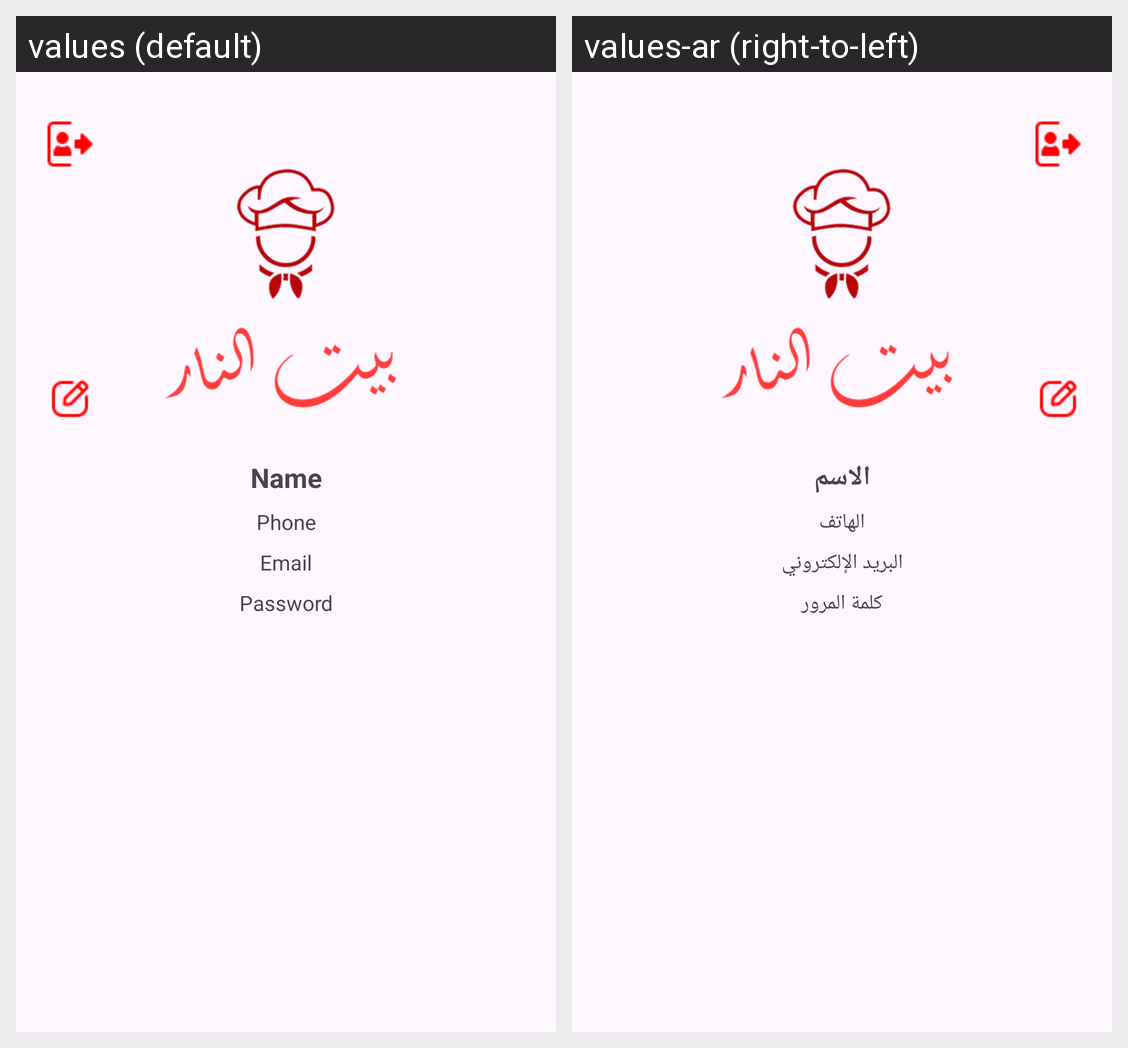

Strings drawn on this Android screen and how each of the app's shown locales translates them:
Android screen res/layout/fragment_profile.xml rendered under 2 locales, left to right: values (default), values-ar (right-to-left). Device: Nexus 5 (rendered at 1080×1920; each locale shown at half size, 540×960, under a caption strip naming it); theme Theme.RestaurantApp.
Strings drawn on this screen, with the default value and each locale's value (text and hints the layout hard-codes, and strings that could not be matched under every locale, appear in the picture but are not listed):

txt_name
  values: Name
  values-ar: الاسم

txt_phone
  values: Phone
  values-ar: الهاتف

hint_email
  values: Email
  values-ar: البريد الإلكتروني

hint_password
  values: Password
  values-ar: كلمة المرور
